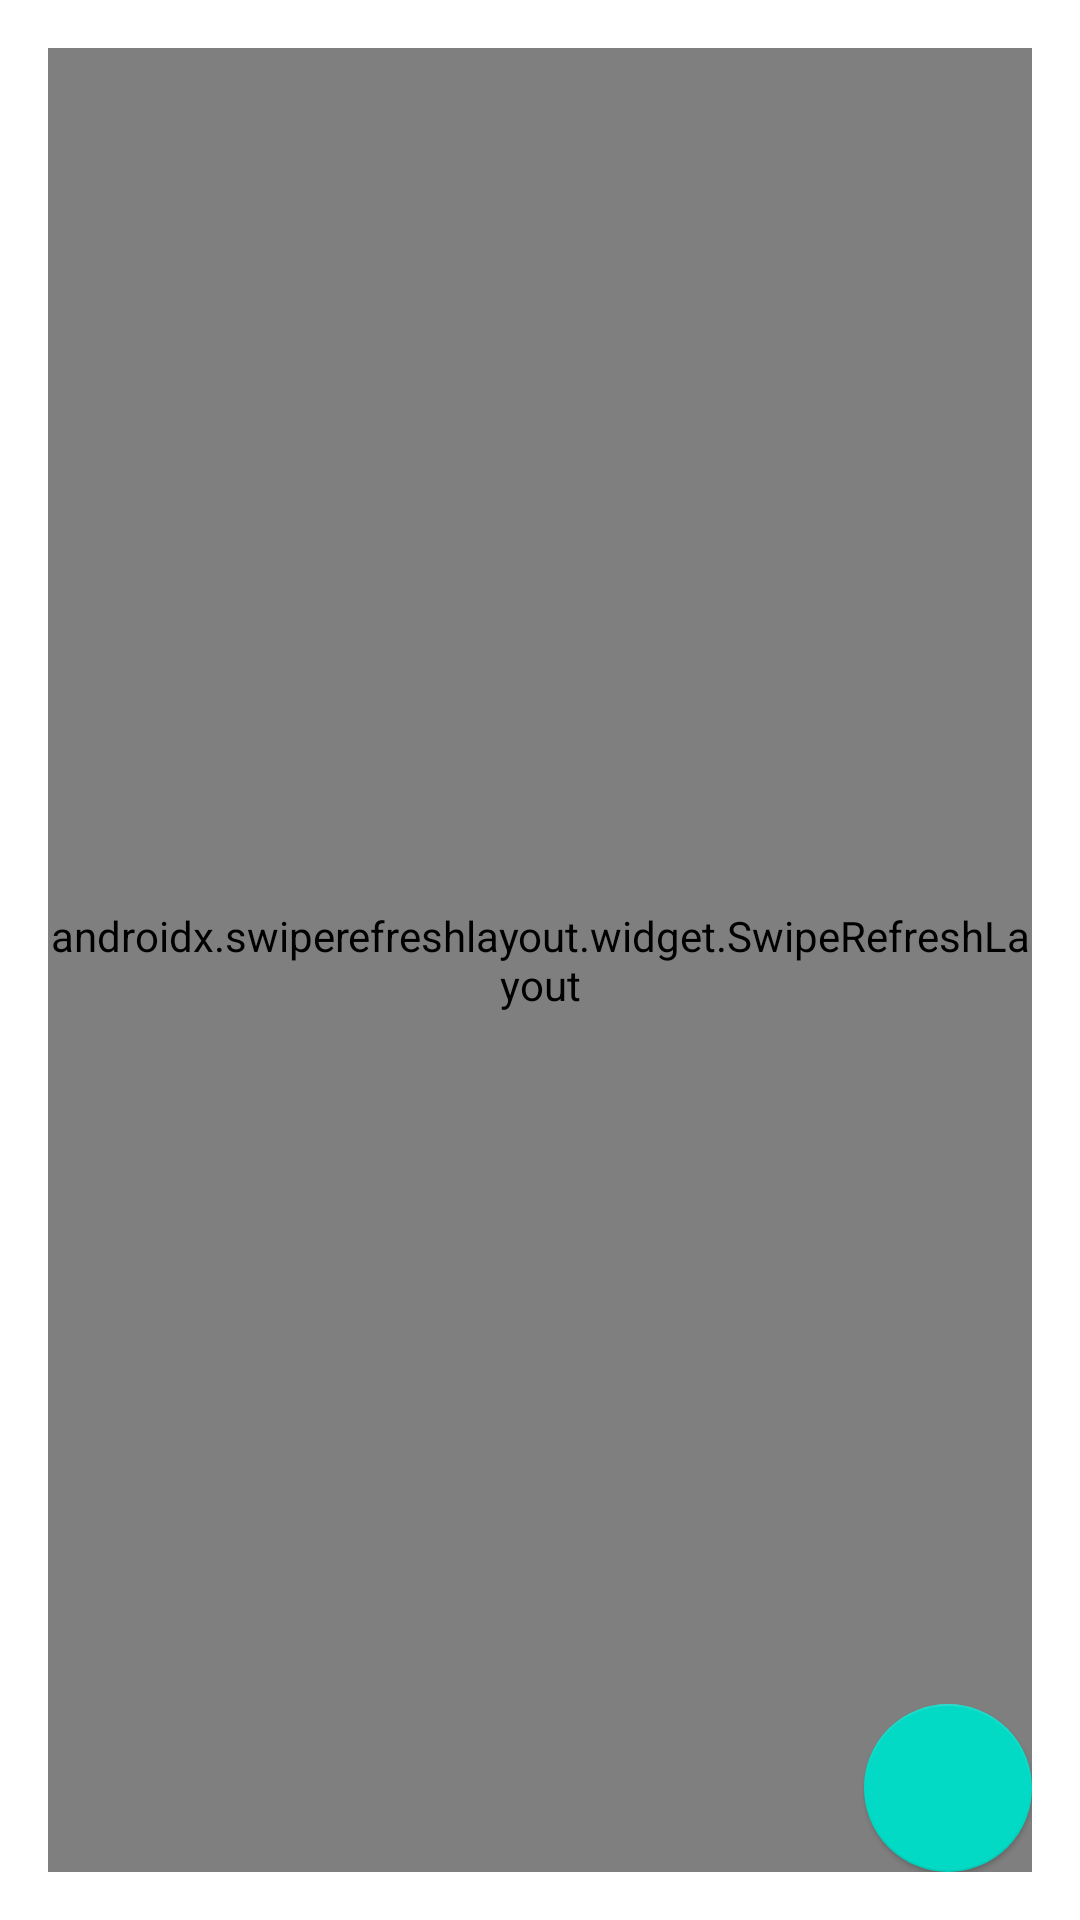

Layout XML and referenced resources for this Android screen:
<!-- AndroidManifest.xml: application theme Theme.SporthecaDevWeek -->
<!-- res/layout/activity_main.xml -->
<?xml version="1.0" encoding="utf-8"?>
<androidx.constraintlayout.widget.ConstraintLayout xmlns:android="http://schemas.android.com/apk/res/android"
    xmlns:app="http://schemas.android.com/apk/res-auto"
    xmlns:tools="http://schemas.android.com/tools"
    android:layout_width="match_parent"
    android:layout_height="match_parent"
    android:padding="16dp"
    tools:context=".MainActivity">

    <androidx.swiperefreshlayout.widget.SwipeRefreshLayout
        android:id="@+id/swipeMatches"
        android:layout_width="0dp"
        android:layout_height="0dp"
        app:layout_constraintBottom_toBottomOf="parent"
        app:layout_constraintEnd_toEndOf="parent"
        app:layout_constraintStart_toStartOf="parent"
        app:layout_constraintTop_toTopOf="parent">

        <androidx.recyclerview.widget.RecyclerView
            android:id="@+id/rvMatches"
            android:layout_width="match_parent"
            android:layout_height="match_parent" />

    </androidx.swiperefreshlayout.widget.SwipeRefreshLayout>

    <com.google.android.material.floatingactionbutton.FloatingActionButton
        android:id="@+id/fabSimulate"
        android:layout_width="wrap_content"
        android:layout_height="wrap_content"
        android:clickable="true"
        android:focusable="true"
        app:elevation="1dp"
        app:layout_constraintBottom_toBottomOf="parent"
        app:layout_constraintEnd_toEndOf="parent" />

</androidx.constraintlayout.widget.ConstraintLayout>
<!-- resources referenced by this layout -->
<resources>
  <style name="Theme.SporthecaDevWeek" parent="Theme.MaterialComponents.DayNight.DarkActionBar">
          
          <item name="colorPrimary">@color/purple_500</item>
          <item name="colorPrimaryVariant">@color/purple_700</item>
          <item name="colorOnPrimary">@color/white</item>
          
          <item name="colorSecondary">@color/teal_200</item>
          <item name="colorSecondaryVariant">@color/teal_700</item>
          <item name="colorOnSecondary">@color/black</item>
          
          <item name="android:statusBarColor" tools:targetApi="l">?attr/colorPrimaryVariant</item>
          
      </style>
  <!-- not gathered from this repository: default colours our renderer supplied (Android Studio template values) -->
  <color name="purple_500">#FF6200EE</color>
  <color name="purple_700">#FF3700B3</color>
  <color name="teal_200">#FF03DAC5</color>
  <color name="teal_700">#FF018786</color>
  <color name="black">#FF000000</color>
  <color name="white">#FFFFFFFF</color>
</resources>
